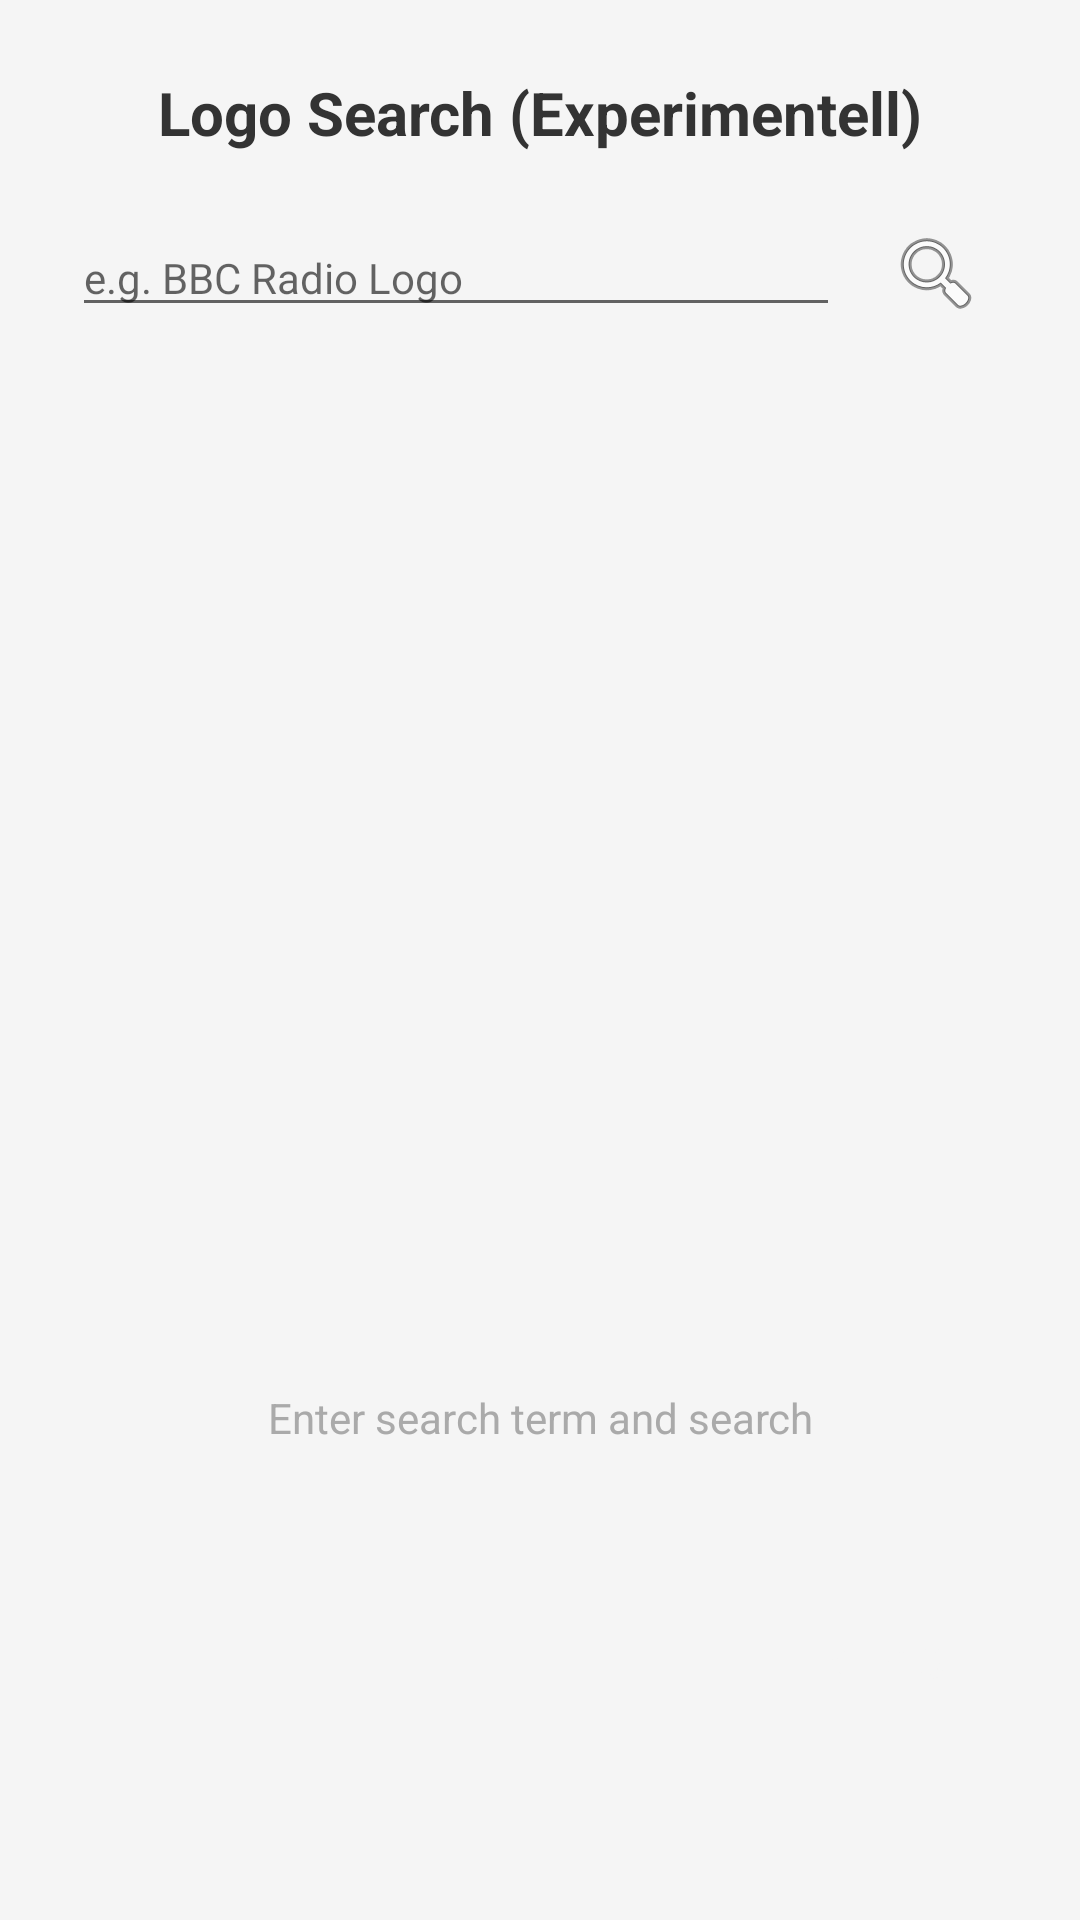

Write the Android layout XML for this screen, with the resource values it uses.
<!-- AndroidManifest.xml: application theme Theme.FytFM -->
<!-- res/layout/dialog_image_search.xml -->
<?xml version="1.0" encoding="utf-8"?>
<LinearLayout xmlns:android="http://schemas.android.com/apk/res/android"
    android:layout_width="match_parent"
    android:layout_height="wrap_content"
    android:background="@drawable/dialog_background"
    android:orientation="vertical"
    android:padding="0dp">

    
    <TextView
        android:layout_width="match_parent"
        android:layout_height="wrap_content"
        android:gravity="center"
        android:paddingTop="24dp"
        android:paddingBottom="16dp"
        android:text="@string/logo_search"
        android:textColor="#333333"
        android:textSize="20sp"
        android:textStyle="bold" />

    
    <LinearLayout
        android:layout_width="match_parent"
        android:layout_height="wrap_content"
        android:orientation="horizontal"
        android:paddingStart="24dp"
        android:paddingEnd="24dp"
        android:paddingBottom="16dp"
        android:gravity="center_vertical">

        <EditText
            android:id="@+id/editSearchQuery"
            android:layout_width="0dp"
            android:layout_height="wrap_content"
            android:layout_weight="1"
            android:hint="@string/search_logo_hint"
            android:inputType="text"
            android:imeOptions="actionSearch"
            android:textSize="14sp" />

        <ImageButton
            android:id="@+id/btnSearch"
            android:layout_width="48dp"
            android:layout_height="48dp"
            android:layout_marginStart="8dp"
            android:background="?attr/selectableItemBackgroundBorderless"
            android:src="@android:drawable/ic_menu_search"
            android:contentDescription="@string/search" />

    </LinearLayout>

    
    <ProgressBar
        android:id="@+id/progressLoading"
        android:layout_width="wrap_content"
        android:layout_height="wrap_content"
        android:layout_gravity="center"
        android:visibility="gone" />

    
    <androidx.recyclerview.widget.RecyclerView
        android:id="@+id/recyclerImages"
        android:layout_width="match_parent"
        android:layout_height="300dp"
        android:paddingStart="16dp"
        android:paddingEnd="16dp"
        android:clipToPadding="false" />

    
    <TextView
        android:id="@+id/textEmptyResults"
        android:layout_width="match_parent"
        android:layout_height="wrap_content"
        android:gravity="center"
        android:padding="32dp"
        android:text="@string/enter_search_and_search"
        android:textColor="#AAAAAA"
        android:textSize="14sp" />

    
    <LinearLayout
        android:layout_width="match_parent"
        android:layout_height="wrap_content"
        android:orientation="horizontal"
        android:padding="16dp"
        android:gravity="end">

        <Button
            android:id="@+id/btnCloseSearch"
            android:layout_width="wrap_content"
            android:layout_height="wrap_content"
            android:text="@string/close"
            style="?attr/borderlessButtonStyle" />

    </LinearLayout>

</LinearLayout>
<!-- resources referenced by this layout -->
<resources>
  <string name="close">Close</string>
  <string name="enter_search_and_search">Enter search term and search</string>
  <string name="logo_search">Logo Search (Experimentell)</string>
  <string name="search">Search</string>
  <string name="search_logo_hint">e.g. BBC Radio Logo</string>
  <style name="Theme.FytFM" parent="Theme.MaterialComponents.DayNight.NoActionBar">
          
          <item name="colorPrimary">@color/radio_background</item>
          <item name="colorPrimaryVariant">@color/radio_background</item>
          <item name="colorOnPrimary">@color/radio_text_primary</item>
          
          <item name="colorSecondary">@color/radio_indicator</item>
          <item name="colorSecondaryVariant">@color/radio_indicator</item>
          <item name="colorOnSecondary">@color/white</item>
          
          <item name="android:statusBarColor">@color/radio_background</item>
          <item name="android:windowLightStatusBar">true</item>
          
          <item name="android:navigationBarColor">@color/radio_background</item>
          <item name="android:windowLightNavigationBar">true</item>
          
          <item name="android:windowBackground">@color/radio_background</item>
          
          <item name="alertDialogTheme">@style/FytFM.AlertDialog</item>
          <item name="android:alertDialogTheme">@style/FytFM.AlertDialog</item>
      </style>
  <color name="radio_background">#FFF5F5F5</color>
  <color name="radio_text_primary">#FF1A1A1A</color>
  <color name="radio_indicator">#FFC52322</color>
  <color name="white">#FFFFFFFF</color>
  <style name="FytFM.AlertDialog" parent="ThemeOverlay.MaterialComponents.Dialog.Alert">
          <item name="colorPrimary">#333333</item>
          <item name="colorAccent">#333333</item>
          <item name="buttonBarPositiveButtonStyle">@style/FytFM.DialogButton</item>
          <item name="buttonBarNegativeButtonStyle">@style/FytFM.DialogButton</item>
          <item name="buttonBarNeutralButtonStyle">@style/FytFM.DialogButton</item>
      </style>
  <style name="FytFM.DialogButton" parent="Widget.MaterialComponents.Button.TextButton.Dialog">
          <item name="android:textColor">#333333</item>
      </style>
</resources>
